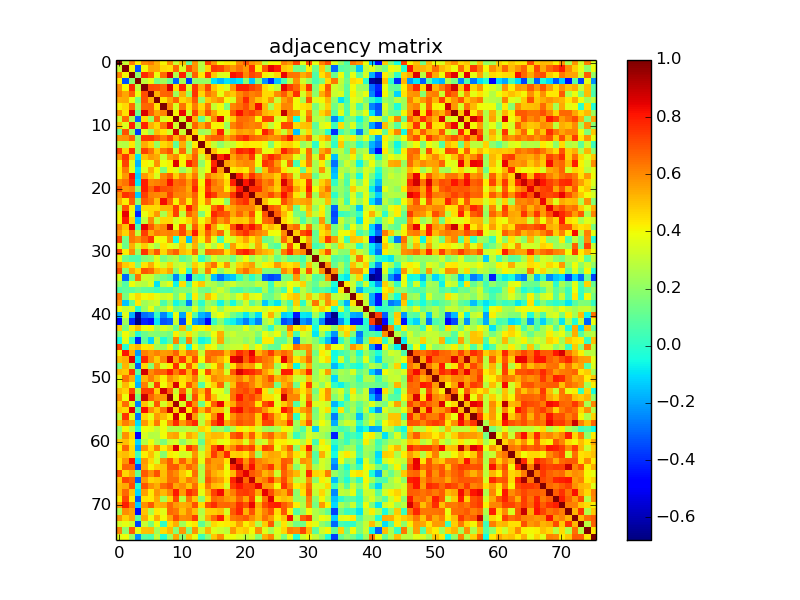

The table this chart was drawn from, first rows:
1.000000000000000000e+00, 3.127590000000000092e-01, 6.188580000000000192e-01, 4.254569999999999741e-01, 5.931689999999999463e-01, 6.225389999999999535e-01, 5.371110000000000051e-01, 4.101259999999999906e-01, 5.900410000000000377e-01, 3.177989999999999982e-01, 5.060050000000000381e-01, 1.225369999999999931e-01, 5.842359999999999776e-01, 2.877439999999999998e-01, 7.247670000000000501e-01, 5.780419999999999447e-01, 3.981469999999999732e-01, 4.356070000000000220e-01, 4.259020000000000028e-01, 5.994209999999999816e-01, 7.028100000000000458e-01, 5.803880000000000150e-01, 5.415560000000000374e-01, 2.995200000000000085e-01
3.127590000000000092e-01, 1.000000000000000000e+00, 4.061750000000000083e-01, -3.380500000000000171e-01, 4.046069999999999944e-01, 5.487980000000000080e-01, 5.408789999999999987e-01, 4.578690000000000260e-01, 4.423009999999999997e-01, 6.545520000000000227e-01, 3.511790000000000189e-01, 7.045770000000000088e-01, 5.908430000000000071e-01, 2.758499999999999841e-01, 4.716850000000000209e-01, 7.476460000000000328e-01, 7.289240000000000164e-01, 6.289390000000000258e-01, 5.758389999999999898e-01, 6.434990000000000432e-01, 5.788680000000000492e-01, 7.608319999999999528e-01, 4.181980000000000142e-01, 6.947990000000000554e-01
6.188580000000000192e-01, 4.061750000000000083e-01, 1.000000000000000000e+00, 1.950790000000000024e-01, 7.747460000000000457e-01, 6.773160000000000291e-01, 3.862940000000000262e-01, 6.584100000000000508e-01, 8.623450000000000282e-01, 2.703940000000000232e-01, 7.899880000000000235e-01, 2.289700000000000069e-01, 6.770990000000000064e-01, 4.318480000000000096e-01, 7.582910000000000483e-01, 4.910200000000000120e-01, 3.518370000000000108e-01, 3.643910000000000204e-01, 8.191070000000000295e-01, 7.795900000000000052e-01, 6.056249999999999689e-01, 7.214559999999999862e-01, 6.838400000000000034e-01, 4.191849999999999743e-01
4.254569999999999741e-01, -3.380500000000000171e-01, 1.950790000000000024e-01, 1.000000000000000000e+00, 2.938399999999999901e-01, 3.715479999999999894e-01, 1.487400000000000111e-01, 2.322849999999999915e-01, 1.245539999999999980e-01, -3.086610000000000187e-01, 2.517429999999999946e-01, -3.750589999999999757e-01, 2.001509999999999956e-01, 2.077630000000000032e-01, 2.239680000000000004e-01, -9.414999999999999758e-02, -1.702929999999999999e-01, -8.996200000000000030e-02, -1.331920000000000048e-01, -8.789099999999999691e-02, 1.939859999999999918e-01, -1.364750000000000130e-01, 1.817759999999999931e-01, -2.298499999999999988e-01
5.931689999999999463e-01, 4.046069999999999944e-01, 7.747460000000000457e-01, 2.938399999999999901e-01, 1.000000000000000000e+00, 7.110189999999999566e-01, 7.015390000000000237e-01, 6.646969999999999823e-01, 8.658050000000000468e-01, 4.518429999999999946e-01, 7.853390000000000093e-01, 3.518379999999999841e-01, 7.446319999999999606e-01, 5.347680000000000211e-01, 7.269569999999999643e-01, 4.956249999999999822e-01, 4.127230000000000065e-01, 3.562810000000000143e-01, 5.763260000000000050e-01, 7.943019999999999525e-01, 7.911169999999999591e-01, 7.346620000000000372e-01, 6.914660000000000251e-01, 4.585750000000000104e-01
6.225389999999999535e-01, 5.487980000000000080e-01, 6.773160000000000291e-01, 3.715479999999999894e-01, 7.110189999999999566e-01, 1.000000000000000000e+00, 5.385680000000000467e-01, 6.693949999999999623e-01, 6.743240000000000345e-01, 2.312460000000000071e-01, 5.320960000000000134e-01, 2.211829999999999907e-01, 7.546929999999999472e-01, 4.640750000000000153e-01, 6.377369999999999983e-01, 5.715909999999999602e-01, 3.783299999999999996e-01, 5.355729999999999658e-01, 4.896989999999999954e-01, 6.061229999999999674e-01, 6.635820000000000052e-01, 6.166509999999999492e-01, 6.421689999999999898e-01, 4.566649999999999876e-01
5.371110000000000051e-01, 5.408789999999999987e-01, 3.862940000000000262e-01, 1.487400000000000111e-01, 7.015390000000000237e-01, 5.385680000000000467e-01, 1.000000000000000000e+00, 4.464130000000000043e-01, 5.559840000000000337e-01, 6.677650000000000530e-01, 4.634590000000000098e-01, 5.100160000000000249e-01, 6.852080000000000393e-01, 2.154880000000000129e-01, 4.876229999999999731e-01, 5.459720000000000129e-01, 5.926540000000000141e-01, 3.970710000000000073e-01, 3.484019999999999895e-01, 6.236709999999999754e-01, 7.753729999999999789e-01, 6.026209999999999622e-01, 5.069000000000000172e-01, 4.575850000000000195e-01
4.101259999999999906e-01, 4.578690000000000260e-01, 6.584100000000000508e-01, 2.322849999999999915e-01, 6.646969999999999823e-01, 6.693949999999999623e-01, 4.464130000000000043e-01, 1.000000000000000000e+00, 6.074140000000000095e-01, 3.486449999999999827e-01, 6.446800000000000308e-01, 4.398239999999999927e-01, 6.233269999999999644e-01, 4.571419999999999928e-01, 6.339630000000000543e-01, 3.158830000000000249e-01, 3.937490000000000157e-01, 1.668060000000000098e-01, 6.090240000000000098e-01, 6.518469999999999542e-01, 7.107679999999999554e-01, 5.880170000000000119e-01, 8.280779999999999808e-01, 5.200639999999999707e-01
5.900410000000000377e-01, 4.423009999999999997e-01, 8.623450000000000282e-01, 1.245539999999999980e-01, 8.658050000000000468e-01, 6.743240000000000345e-01, 5.559840000000000337e-01, 6.074140000000000095e-01, 1.000000000000000000e+00, 4.029789999999999761e-01, 8.385390000000000343e-01, 3.261379999999999835e-01, 7.280919999999999614e-01, 5.014089999999999936e-01, 6.986019999999999452e-01, 5.581139999999999990e-01, 4.218450000000000255e-01, 4.106150000000000078e-01, 6.815799999999999637e-01, 8.215740000000000265e-01, 6.944080000000000252e-01, 7.341229999999999700e-01, 6.598859999999999726e-01, 5.241059999999999608e-01
3.177989999999999982e-01, 6.545520000000000227e-01, 2.703940000000000232e-01, -3.086610000000000187e-01, 4.518429999999999946e-01, 2.312460000000000071e-01, 6.677650000000000530e-01, 3.486449999999999827e-01, 4.029789999999999761e-01, 1.000000000000000000e+00, 3.351219999999999755e-01, 8.813400000000000123e-01, 5.242809999999999970e-01, 1.045790000000000053e-01, 3.318360000000000198e-01, 6.110419999999999741e-01, 8.582370000000000276e-01, 3.671740000000000004e-01, 4.809559999999999946e-01, 6.538869999999999960e-01, 6.507979999999999876e-01, 6.132680000000000353e-01, 4.139889999999999959e-01, 7.361450000000000493e-01
5.060050000000000381e-01, 3.511790000000000189e-01, 7.899880000000000235e-01, 2.517429999999999946e-01, 7.853390000000000093e-01, 5.320960000000000134e-01, 4.634590000000000098e-01, 6.446800000000000308e-01, 8.385390000000000343e-01, 3.351219999999999755e-01, 1.000000000000000000e+00, 3.191729999999999845e-01, 6.685400000000000231e-01, 5.352770000000000028e-01, 6.620549999999999491e-01, 4.136790000000000189e-01, 4.123660000000000103e-01, 2.251769999999999883e-01, 6.141330000000000400e-01, 6.779140000000000166e-01, 6.275690000000000435e-01, 6.064840000000000231e-01, 6.320480000000000542e-01, 4.555859999999999910e-01
1.225369999999999931e-01, 7.045770000000000088e-01, 2.289700000000000069e-01, -3.750589999999999757e-01, 3.518379999999999841e-01, 2.211829999999999907e-01, 5.100160000000000249e-01, 4.398239999999999927e-01, 3.261379999999999835e-01, 8.813400000000000123e-01, 3.191729999999999845e-01, 1.000000000000000000e+00, 4.647560000000000024e-01, 2.214510000000000089e-01, 2.640190000000000037e-01, 5.204520000000000257e-01, 7.936689999999999579e-01, 3.262639999999999985e-01, 4.875039999999999929e-01, 5.720300000000000384e-01, 5.436459999999999626e-01, 5.724080000000000279e-01, 4.208279999999999799e-01, 7.943860000000000365e-01
5.842359999999999776e-01, 5.908430000000000071e-01, 6.770990000000000064e-01, 2.001509999999999956e-01, 7.446319999999999606e-01, 7.546929999999999472e-01, 6.852080000000000393e-01, 6.233269999999999644e-01, 7.280919999999999614e-01, 5.242809999999999970e-01, 6.685400000000000231e-01, 4.647560000000000024e-01, 1.000000000000000000e+00, 4.280539999999999901e-01, 6.328439999999999621e-01, 6.778549999999999853e-01, 6.783799999999999830e-01, 5.594050000000000411e-01, 6.303590000000000027e-01, 7.268660000000000121e-01, 7.804200000000000026e-01, 6.771390000000000464e-01, 6.495779999999999887e-01, 6.279190000000000049e-01
2.877439999999999998e-01, 2.758499999999999841e-01, 4.318480000000000096e-01, 2.077630000000000032e-01, 5.347680000000000211e-01, 4.640750000000000153e-01, 2.154880000000000129e-01, 4.571419999999999928e-01, 5.014089999999999936e-01, 1.045790000000000053e-01, 5.352770000000000028e-01, 2.214510000000000089e-01, 4.280539999999999901e-01, 1.000000000000000000e+00, 4.527959999999999763e-01, 3.066380000000000217e-01, 1.938120000000000120e-01, 2.967799999999999883e-01, 3.128710000000000102e-01, 4.070579999999999754e-01, 4.405450000000000199e-01, 4.232859999999999956e-01, 4.255590000000000206e-01, 3.876640000000000086e-01
7.247670000000000501e-01, 4.716850000000000209e-01, 7.582910000000000483e-01, 2.239680000000000004e-01, 7.269569999999999643e-01, 6.377369999999999983e-01, 4.876229999999999731e-01, 6.339630000000000543e-01, 6.986019999999999452e-01, 3.318360000000000198e-01, 6.620549999999999491e-01, 2.640190000000000037e-01, 6.328439999999999621e-01, 4.527959999999999763e-01, 1.000000000000000000e+00, 5.128139999999999921e-01, 3.899320000000000008e-01, 3.941029999999999811e-01, 6.333079999999999821e-01, 7.869019999999999904e-01, 7.554089999999999971e-01, 8.062430000000000430e-01, 6.227059999999999818e-01, 3.745299999999999740e-01
5.780419999999999447e-01, 7.476460000000000328e-01, 4.910200000000000120e-01, -9.414999999999999758e-02, 4.956249999999999822e-01, 5.715909999999999602e-01, 5.459720000000000129e-01, 3.158830000000000249e-01, 5.581139999999999990e-01, 6.110419999999999741e-01, 4.136790000000000189e-01, 5.204520000000000257e-01, 6.778549999999999853e-01, 3.066380000000000217e-01, 5.128139999999999921e-01, 1.000000000000000000e+00, 7.782400000000000428e-01, 8.621560000000000334e-01, 5.502879999999999994e-01, 6.447610000000000285e-01, 6.023319999999999785e-01, 7.398860000000000436e-01, 3.752440000000000220e-01, 6.659209999999999852e-01
3.981469999999999732e-01, 7.289240000000000164e-01, 3.518370000000000108e-01, -1.702929999999999999e-01, 4.127230000000000065e-01, 3.783299999999999996e-01, 5.926540000000000141e-01, 3.937490000000000157e-01, 4.218450000000000255e-01, 8.582370000000000276e-01, 4.123660000000000103e-01, 7.936689999999999579e-01, 6.783799999999999830e-01, 1.938120000000000120e-01, 3.899320000000000008e-01, 7.782400000000000428e-01, 1.000000000000000000e+00, 5.650140000000000162e-01, 5.260310000000000263e-01, 5.808459999999999734e-01, 6.113650000000000473e-01, 5.991549999999999931e-01, 3.932169999999999832e-01, 7.609139999999999793e-01
4.356070000000000220e-01, 6.289390000000000258e-01, 3.643910000000000204e-01, -8.996200000000000030e-02, 3.562810000000000143e-01, 5.355729999999999658e-01, 3.970710000000000073e-01, 1.668060000000000098e-01, 4.106150000000000078e-01, 3.671740000000000004e-01, 2.251769999999999883e-01, 3.262639999999999985e-01, 5.594050000000000411e-01, 2.967799999999999883e-01, 3.941029999999999811e-01, 8.621560000000000334e-01, 5.650140000000000162e-01, 1.000000000000000000e+00, 4.204519999999999924e-01, 4.600420000000000065e-01, 4.163999999999999924e-01, 5.979389999999999983e-01, 1.936940000000000051e-01, 5.048970000000000402e-01
4.259020000000000028e-01, 5.758389999999999898e-01, 8.191070000000000295e-01, -1.331920000000000048e-01, 5.763260000000000050e-01, 4.896989999999999954e-01, 3.484019999999999895e-01, 6.090240000000000098e-01, 6.815799999999999637e-01, 4.809559999999999946e-01, 6.141330000000000400e-01, 4.875039999999999929e-01, 6.303590000000000027e-01, 3.128710000000000102e-01, 6.333079999999999821e-01, 5.502879999999999994e-01, 5.260310000000000263e-01, 4.204519999999999924e-01, 1.000000000000000000e+00, 7.904769999999999852e-01, 5.808630000000000182e-01, 7.585380000000000456e-01, 6.507530000000000259e-01, 5.472569999999999935e-01
5.994209999999999816e-01, 6.434990000000000432e-01, 7.795900000000000052e-01, -8.789099999999999691e-02, 7.943019999999999525e-01, 6.061229999999999674e-01, 6.236709999999999754e-01, 6.518469999999999542e-01, 8.215740000000000265e-01, 6.538869999999999960e-01, 6.779140000000000166e-01, 5.720300000000000384e-01, 7.268660000000000121e-01, 4.070579999999999754e-01, 7.869019999999999904e-01, 6.447610000000000285e-01, 5.808459999999999734e-01, 4.600420000000000065e-01, 7.904769999999999852e-01, 1.000000000000000000e+00, 8.155850000000000044e-01, 9.261939999999999618e-01, 7.181619999999999671e-01, 6.172640000000000349e-01
7.028100000000000458e-01, 5.788680000000000492e-01, 6.056249999999999689e-01, 1.939859999999999918e-01, 7.911169999999999591e-01, 6.635820000000000052e-01, 7.753729999999999789e-01, 7.107679999999999554e-01, 6.944080000000000252e-01, 6.507979999999999876e-01, 6.275690000000000435e-01, 5.436459999999999626e-01, 7.804200000000000026e-01, 4.405450000000000199e-01, 7.554089999999999971e-01, 6.023319999999999785e-01, 6.113650000000000473e-01, 4.163999999999999924e-01, 5.808630000000000182e-01, 8.155850000000000044e-01, 1.000000000000000000e+00, 7.676979999999999915e-01, 7.691999999999999948e-01, 6.158909999999999663e-01
5.803880000000000150e-01, 7.608319999999999528e-01, 7.214559999999999862e-01, -1.364750000000000130e-01, 7.346620000000000372e-01, 6.166509999999999492e-01, 6.026209999999999622e-01, 5.880170000000000119e-01, 7.341229999999999700e-01, 6.132680000000000353e-01, 6.064840000000000231e-01, 5.724080000000000279e-01, 6.771390000000000464e-01, 4.232859999999999956e-01, 8.062430000000000430e-01, 7.398860000000000436e-01, 5.991549999999999931e-01, 5.979389999999999983e-01, 7.585380000000000456e-01, 9.261939999999999618e-01, 7.676979999999999915e-01, 1.000000000000000000e+00, 6.007329999999999615e-01, 6.195150000000000379e-01
5.415560000000000374e-01, 4.181980000000000142e-01, 6.838400000000000034e-01, 1.817759999999999931e-01, 6.914660000000000251e-01, 6.421689999999999898e-01, 5.069000000000000172e-01, 8.280779999999999808e-01, 6.598859999999999726e-01, 4.139889999999999959e-01, 6.320480000000000542e-01, 4.208279999999999799e-01, 6.495779999999999887e-01, 4.255590000000000206e-01, 6.227059999999999818e-01, 3.752440000000000220e-01, 3.932169999999999832e-01, 1.936940000000000051e-01, 6.507530000000000259e-01, 7.181619999999999671e-01, 7.691999999999999948e-01, 6.007329999999999615e-01, 1.000000000000000000e+00, 5.059160000000000323e-01
2.995200000000000085e-01, 6.947990000000000554e-01, 4.191849999999999743e-01, -2.298499999999999988e-01, 4.585750000000000104e-01, 4.566649999999999876e-01, 4.575850000000000195e-01, 5.200639999999999707e-01, 5.241059999999999608e-01, 7.361450000000000493e-01, 4.555859999999999910e-01, 7.943860000000000365e-01, 6.279190000000000049e-01, 3.876640000000000086e-01, 3.745299999999999740e-01, 6.659209999999999852e-01, 7.609139999999999793e-01, 5.048970000000000402e-01, 5.472569999999999935e-01, 6.172640000000000349e-01, 6.158909999999999663e-01, 6.195150000000000379e-01, 5.059160000000000323e-01, 1.000000000000000000e+00
4.073410000000000086e-01, 8.456960000000000033e-01, 3.793969999999999843e-01, -4.060590000000000033e-01, 3.808340000000000058e-01, 4.583510000000000084e-01, 5.793239999999999501e-01, 2.568989999999999885e-01, 4.924140000000000184e-01, 7.370590000000000197e-01, 2.931469999999999909e-01, 6.759119999999999573e-01, 5.819590000000000041e-01, 1.709080000000000044e-01, 3.936379999999999879e-01, 7.816990000000000327e-01, 7.172129999999999894e-01, 6.881819999999999604e-01, 5.485020000000000451e-01, 6.588779999999999637e-01, 5.661789999999999878e-01, 7.147660000000000124e-01, 3.933840000000000114e-01, 7.028699999999999948e-01
4.076139999999999763e-01, 8.007440000000000113e-01, 4.623459999999999792e-01, -1.444840000000000013e-01, 2.995659999999999989e-01, 5.941920000000000535e-01, 3.131999999999999784e-01, 4.670130000000000114e-01, 4.628470000000000084e-01, 3.394409999999999927e-01, 3.998149999999999760e-01, 4.648639999999999994e-01, 5.970520000000000271e-01, 3.952260000000000217e-01, 5.049270000000000147e-01, 7.009140000000000370e-01, 5.775439999999999463e-01, 6.496399999999999952e-01, 4.785070000000000157e-01, 4.969629999999999881e-01, 4.813299999999999801e-01, 6.097320000000000517e-01, 3.961500000000000021e-01, 6.553870000000000529e-01
6.136000000000000343e-01, 4.991120000000000001e-01, 8.402939999999999854e-01, 6.753399999999999681e-02, 8.462990000000000235e-01, 6.882049999999999557e-01, 5.607170000000000210e-01, 6.087630000000000541e-01, 8.968049999999999633e-01, 3.854190000000000116e-01, 7.204270000000000396e-01, 3.062960000000000127e-01, 6.818330000000000224e-01, 4.659579999999999833e-01, 7.891860000000000541e-01, 5.608999999999999542e-01, 3.741610000000000213e-01, 4.407260000000000066e-01, 7.056010000000000337e-01, 8.665990000000000082e-01, 7.201260000000000439e-01, 8.180279999999999774e-01, 7.111150000000000526e-01, 4.520689999999999986e-01
5.708940000000000126e-01, 4.734979999999999745e-01, 6.446279999999999788e-01, 2.871739999999999848e-01, 7.392699999999999827e-01, 5.433409999999999629e-01, 6.270999999999999908e-01, 6.016340000000000021e-01, 6.147209999999999619e-01, 5.890739999999999865e-01, 7.152629999999999821e-01, 5.336290000000000200e-01, 7.977330000000000254e-01, 4.802879999999999927e-01, 6.820599999999999996e-01, 5.562120000000000397e-01, 6.643069999999999808e-01, 3.500260000000000038e-01, 6.064829999999999943e-01, 7.037010000000000209e-01, 7.681909999999999572e-01, 6.612409999999999677e-01, 6.076160000000000450e-01, 5.695249999999999480e-01
7.227909999999999613e-01, 1.454860000000000042e-01, 6.356330000000000036e-01, 5.913479999999999848e-01, 6.680409999999999959e-01, 7.588529999999999998e-01, 4.010159999999999836e-01, 4.012870000000000048e-01, 5.826219999999999732e-01, -4.570199999999999957e-02, 4.578119999999999967e-01, -1.432049999999999990e-01, 5.593420000000000059e-01, 4.080539999999999723e-01, 6.323199999999999932e-01, 3.651760000000000006e-01, 4.875999999999999779e-02, 3.812869999999999870e-01, 3.328030000000000155e-01, 4.640790000000000193e-01, 5.551139999999999963e-01, 4.411320000000000241e-01, 5.390460000000000251e-01, 1.185210000000000014e-01
3.803019999999999734e-01, 1.326209999999999889e-01, 5.349300000000000166e-01, 3.359829999999999761e-01, 4.852170000000000094e-01, 3.396970000000000267e-01, 2.517920000000000158e-01, 4.387070000000000136e-01, 3.830479999999999996e-01, 3.420909999999999784e-01, 4.964069999999999871e-01, 3.172200000000000020e-01, 5.312000000000000055e-01, 2.067460000000000131e-01, 3.813810000000000255e-01, 2.603440000000000198e-01, 4.269689999999999874e-01, 1.099669999999999953e-01, 5.714869999999999672e-01, 4.289789999999999992e-01, 4.506000000000000005e-01, 3.270520000000000094e-01, 5.476330000000000364e-01, 3.544350000000000001e-01
7.191520000000000135e-01, 4.166619999999999768e-01, 5.944559999999999844e-01, 2.177649999999999864e-01, 7.534910000000000219e-01, 5.521040000000000392e-01, 6.926170000000000382e-01, 4.645630000000000037e-01, 6.109569999999999723e-01, 6.724660000000000082e-01, 5.118080000000000407e-01, 4.653320000000000234e-01, 6.607140000000000235e-01, 2.875719999999999943e-01, 6.578330000000000011e-01, 6.424239999999999950e-01, 6.307070000000000176e-01, 4.523980000000000223e-01, 5.632690000000000197e-01, 7.471499999999999808e-01, 7.948490000000000277e-01, 7.120800000000000463e-01, 5.796740000000000226e-01, 5.248009999999999620e-01
3.819549999999999890e-01, 1.328920000000000101e-01, 6.848899999999999433e-02, 6.143699999999999856e-02, 1.697649999999999992e-01, 1.932470000000000021e-01, 3.526099999999999790e-01, 1.579240000000000088e-01, 2.293840000000000046e-01, 2.768669999999999742e-01, 9.951799999999999535e-02, 1.660109999999999919e-01, 3.216069999999999762e-01, 4.016999999999999738e-03, 1.578140000000000098e-01, 3.362490000000000201e-01, 2.494109999999999938e-01, 2.467650000000000121e-01, 1.236040000000000055e-01, 2.798069999999999724e-01, 3.930029999999999912e-01, 2.269569999999999921e-01, 3.128520000000000190e-01, 2.087799999999999934e-01
6.150900000000000256e-01, 4.852170000000000094e-01, 4.464219999999999855e-01, 1.594319999999999904e-01, 4.407499999999999751e-01, 5.392270000000000119e-01, 4.090710000000000179e-01, 3.295379999999999976e-01, 4.636870000000000158e-01, 2.921030000000000015e-01, 3.442459999999999964e-01, 2.249599999999999933e-01, 4.753550000000000275e-01, 3.707650000000000112e-01, 5.420040000000000413e-01, 6.497300000000000297e-01, 4.166900000000000048e-01, 5.804089999999999527e-01, 3.140140000000000153e-01, 4.707200000000000273e-01, 5.252679999999999572e-01, 5.688670000000000115e-01, 3.012779999999999903e-01, 4.111609999999999987e-01
7.076050000000000395e-01, 1.821369999999999933e-01, 5.465219999999999523e-01, 4.575620000000000243e-01, 6.946409999999999529e-01, 6.571209999999999551e-01, 5.229629999999999557e-01, 4.806199999999999917e-01, 5.503510000000000346e-01, 1.911460000000000103e-01, 4.003829999999999889e-01, -4.091000000000000018e-03, 5.659849999999999604e-01, 2.882629999999999915e-01, 6.301330000000000542e-01, 4.085429999999999895e-01, 2.024700000000000111e-01, 3.281470000000000220e-01, 3.350420000000000065e-01, 5.647250000000000325e-01, 6.499540000000000317e-01, 5.365469999999999962e-01, 5.057509999999999506e-01, 1.682269999999999877e-01
3.576540000000000274e-01, -2.947319999999999940e-01, 1.276319999999999955e-01, 6.367920000000000247e-01, 3.303880000000000150e-01, 3.171160000000000090e-01, 1.929420000000000024e-01, 1.393550000000000066e-01, 8.516400000000000359e-02, -2.473930000000000018e-01, 4.149900000000000116e-02, -3.918719999999999981e-01, 6.932000000000000661e-02, 3.802999999999999957e-03, 2.318699999999999928e-01, -1.505769999999999886e-01, -2.798800000000000177e-01, -1.729910000000000059e-01, -1.378759999999999986e-01, 1.453400000000000004e-02, 1.629180000000000073e-01, -1.095999999999999969e-03, 1.395780000000000076e-01, -3.063230000000000119e-01
2.178509999999999891e-01, 7.475900000000000600e-02, 3.908320000000000127e-01, 2.995559999999999889e-01, 2.721870000000000123e-01, 3.544059999999999988e-01, -9.454700000000000604e-02, 2.965709999999999735e-01, 3.659450000000000203e-01, -6.272500000000000298e-02, 4.515100000000000224e-01, 4.940100000000000047e-02, 4.111049999999999982e-01, 4.936260000000000092e-01, 2.897449999999999748e-01, 2.638510000000000022e-01, 1.671159999999999868e-01, 2.820770000000000222e-01, 3.304500000000000215e-01, 2.328800000000000037e-01, 2.177860000000000074e-01, 2.082330000000000014e-01, 3.035950000000000037e-01, 2.742669999999999830e-01
6.702099999999999724e-02, 1.038459999999999939e-01, 9.429600000000000481e-02, 1.375659999999999938e-01, 9.665200000000000180e-02, 8.153699999999999837e-02, 4.122599999999999876e-02, 7.776900000000000479e-02, 6.203100000000000280e-02, 1.575759999999999939e-01, 1.837030000000000052e-01, 1.741669999999999885e-01, 3.068389999999999729e-01, 1.515180000000000138e-01, 1.208449999999999941e-01, 2.514290000000000136e-01, 3.271540000000000004e-01, 2.273419999999999885e-01, 8.709699999999999387e-02, 5.677700000000000108e-02, 1.320999999999999952e-01, 9.412299999999999833e-02, 4.240300000000000319e-02, 2.613480000000000247e-01
6.317629999999999635e-01, 1.496850000000000125e-01, 3.778630000000000044e-01, 4.592789999999999928e-01, 4.012959999999999861e-01, 4.211260000000000003e-01, 3.719950000000000201e-01, 3.262780000000000125e-01, 3.563310000000000088e-01, 1.517689999999999872e-01, 3.511940000000000062e-01, 2.029999999999999860e-02, 4.280619999999999981e-01, 2.118400000000000005e-01, 5.131069999999999798e-01, 4.138299999999999756e-01, 2.548739999999999895e-01, 3.160959999999999881e-01, 2.407459999999999878e-01, 3.590030000000000165e-01, 4.809510000000000174e-01, 3.492919999999999914e-01, 3.802590000000000137e-01, 1.412490000000000134e-01
5.767910000000000537e-01, -1.458009999999999862e-01, 1.071499999999999952e-01, 4.345240000000000213e-01, 2.342210000000000125e-01, 2.912120000000000264e-01, 3.241539999999999977e-01, 6.077500000000000263e-02, 2.240229999999999999e-01, -5.014699999999999713e-02, 5.691399999999999931e-02, -2.639009999999999967e-01, 2.055480000000000085e-01, -7.649000000000000417e-03, 2.276229999999999920e-01, 1.659690000000000054e-01, -6.250300000000000300e-02, 1.725750000000000062e-01, -4.340900000000000314e-02, 1.717700000000000060e-01, 3.318369999999999931e-01, 9.593000000000000138e-02, 2.180100000000000093e-01, -1.402819999999999900e-01
3.920239999999999836e-01, 3.067050000000000054e-01, 3.356569999999999832e-01, -1.071800000000000010e-02, 2.176649999999999974e-01, 3.801979999999999804e-01, 1.653209999999999957e-01, 2.499200000000000033e-01, 3.705769999999999897e-01, 1.537890000000000090e-01, 1.972810000000000119e-01, 1.505910000000000026e-01, 3.664740000000000220e-01, 1.191730000000000012e-01, 2.840219999999999967e-01, 3.791269999999999918e-01, 2.121020000000000127e-01, 3.429840000000000111e-01, 3.490539999999999754e-01, 3.798230000000000217e-01, 3.370429999999999815e-01, 3.579319999999999724e-01, 3.709089999999999887e-01, 3.197260000000000102e-01
-1.600010000000000043e-01, 3.581150000000000166e-01, -1.762009999999999965e-01, -6.313149999999999595e-01, -2.921469999999999900e-01, -2.486170000000000047e-01, 1.339699999999999919e-02, -2.509810000000000096e-01, -9.041000000000000425e-02, 3.795580000000000065e-01, -1.946589999999999987e-01, 4.267029999999999990e-01, 6.965000000000000357e-02, -1.736860000000000070e-01, -2.312259999999999871e-01, 3.113380000000000036e-01, 3.911519999999999997e-01, 2.792589999999999795e-01, 1.449660000000000115e-01, 5.863199999999999662e-02, -7.993400000000000505e-02, 8.447999999999999954e-02, -9.844100000000000072e-02, 3.677639999999999798e-01
-4.897409999999999819e-01, 2.301799999999999957e-01, -4.038700000000000068e-01, -6.799359999999999848e-01, -4.120449999999999946e-01, -4.439879999999999938e-01, -8.406800000000000384e-02, -3.366230000000000055e-01, -3.062540000000000262e-01, 3.144489999999999785e-01, -3.533250000000000002e-01, 4.008309999999999929e-01, -2.086880000000000124e-01, -2.735159999999999814e-01, -4.779309999999999947e-01, 1.354200000000000022e-02, 1.928249999999999964e-01, -1.098700000000000024e-02, -6.317200000000000593e-02, -1.506679999999999964e-01, -2.649449999999999861e-01, -1.252999999999999947e-01, -2.589299999999999935e-01, 2.454399999999999915e-01
4.751770000000000160e-01, 1.473980000000000012e-01, 4.233239999999999781e-01, 5.094199999999999839e-01, 3.809379999999999988e-01, 4.032129999999999881e-01, 2.297569999999999890e-01, 3.459269999999999845e-01, 2.919780000000000153e-01, 1.199739999999999973e-01, 5.125420000000000531e-01, 1.099450000000000011e-01, 4.248640000000000194e-01, 3.871169999999999889e-01, 4.325869999999999993e-01, 2.787330000000000085e-01, 3.168630000000000058e-01, 2.211309999999999942e-01, 2.287740000000000051e-01, 2.402029999999999998e-01, 3.662320000000000020e-01, 2.427169999999999883e-01, 2.875800000000000023e-01, 1.686769999999999936e-01
1.755200000000000093e-01, 3.968119999999999981e-01, 2.674139999999999850e-01, -9.832000000000000461e-03, 1.268060000000000020e-01, 1.911259999999999903e-01, 1.670860000000000123e-01, 1.735760000000000081e-01, 1.381050000000000055e-01, 4.197380000000000000e-01, 2.642680000000000029e-01, 4.463090000000000113e-01, 3.091300000000000159e-01, 1.812680000000000125e-01, 2.331570000000000031e-01, 3.928769999999999762e-01, 5.369559999999999889e-01, 2.767450000000000188e-01, 3.205870000000000108e-01, 2.608869999999999800e-01, 2.608849999999999780e-01, 2.800230000000000219e-01, 1.772970000000000101e-01, 3.780729999999999924e-01
-4.874599999999999766e-02, 3.610050000000000203e-01, 1.396499999999999998e-02, -4.013149999999999773e-01, 9.471799999999999664e-02, -1.201229999999999937e-01, 2.912159999999999749e-01, -3.636999999999999955e-02, 1.088090000000000029e-01, 6.094760000000000177e-01, 8.344100000000000128e-02, 6.067019999999999635e-01, 2.180779999999999941e-01, -6.135999999999999788e-02, 8.422999999999999932e-03, 3.193529999999999980e-01, 5.519239999999999702e-01, 2.126329999999999887e-01, 2.665819999999999856e-01, 2.746850000000000125e-01, 2.026330000000000076e-01, 2.726790000000000047e-01, 7.881900000000000017e-02, 4.245570000000000177e-01
7.343399999999999928e-01, -1.632899999999999976e-02, 4.806869999999999754e-01, 5.263830000000000453e-01, 4.259229999999999960e-01, 4.414989999999999748e-01, 2.346949999999999870e-01, 2.283169999999999922e-01, 4.039559999999999818e-01, 1.150710000000000066e-01, 3.687199999999999922e-01, -5.572699999999999876e-02, 3.916859999999999786e-01, 1.812020000000000020e-01, 4.219999999999999862e-01, 3.782659999999999911e-01, 2.131520000000000081e-01, 2.916819999999999968e-01, 3.110809999999999964e-01, 3.180060000000000109e-01, 4.311139999999999972e-01, 2.592419999999999725e-01, 4.003369999999999984e-01, 2.092050000000000021e-01
4.154419999999999780e-01, 8.102329999999999810e-01, 5.426290000000000280e-01, -2.167820000000000025e-01, 6.130100000000000549e-01, 5.775470000000000326e-01, 6.188970000000000304e-01, 5.683939999999999548e-01, 5.817830000000000501e-01, 6.736779999999999990e-01, 4.905209999999999848e-01, 6.403410000000000490e-01, 6.088759999999999728e-01, 3.095140000000000113e-01, 6.495060000000000278e-01, 6.632949999999999680e-01, 6.546300000000000452e-01, 5.151780000000000248e-01, 6.371830000000000549e-01, 7.731170000000000542e-01, 7.012709999999999777e-01, 8.464960000000000262e-01, 5.309840000000000115e-01, 6.199120000000000186e-01
5.045030000000000348e-01, 5.354719999999999480e-01, 8.620989999999999487e-01, -8.775900000000000367e-02, 7.767939999999999845e-01, 5.909600000000000408e-01, 4.861039999999999806e-01, 6.087040000000000228e-01, 8.695030000000000259e-01, 5.472879999999999967e-01, 7.540839999999999765e-01, 4.832969999999999766e-01, 7.106850000000000112e-01, 4.024590000000000112e-01, 6.695809999999999818e-01, 5.939200000000000035e-01, 5.311050000000000493e-01, 4.326570000000000138e-01, 8.488419999999999854e-01, 8.787760000000000016e-01, 6.806729999999999725e-01, 8.063160000000000327e-01, 6.964740000000000375e-01, 6.359179999999999833e-01
1.410790000000000100e-01, 5.212890000000000024e-01, 2.812899999999999845e-01, -3.184640000000000248e-01, 4.622240000000000237e-01, 1.832249999999999990e-01, 5.794270000000000254e-01, 3.633060000000000178e-01, 4.225729999999999764e-01, 7.698369999999999935e-01, 3.658350000000000213e-01, 6.842270000000000296e-01, 4.544750000000000179e-01, 1.586619999999999975e-01, 3.029899999999999816e-01, 4.134149999999999769e-01, 6.027609999999999912e-01, 2.284990000000000077e-01, 4.428170000000000162e-01, 6.330639999999999601e-01, 5.504240000000000244e-01, 5.773709999999999676e-01, 3.823840000000000017e-01, 6.130379999999999718e-01
5.162750000000000394e-01, 4.902329999999999743e-01, 7.560120000000000173e-01, 8.697699999999999876e-02, 8.798749999999999627e-01, 6.047970000000000290e-01, 6.700800000000000090e-01, 6.723029999999999839e-01, 7.939570000000000238e-01, 6.272750000000000270e-01, 7.567409999999999970e-01, 5.324799999999999534e-01, 7.509169999999999456e-01, 3.916490000000000249e-01, 7.138280000000000181e-01, 5.151820000000000288e-01, 5.585970000000000102e-01, 3.435050000000000048e-01, 6.862869999999999804e-01, 8.644300000000000317e-01, 8.023160000000000291e-01, 7.768599999999999950e-01, 7.049919999999999520e-01, 5.623860000000000525e-01
3.877439999999999776e-01, 6.480519999999999614e-01, 5.427610000000000490e-01, -1.167340000000000044e-01, 5.248770000000000380e-01, 6.215260000000000229e-01, 5.219329999999999803e-01, 4.200880000000000170e-01, 5.872399999999999842e-01, 5.265609999999999458e-01, 4.452760000000000051e-01, 5.074290000000000189e-01, 6.285779999999999701e-01, 3.245979999999999976e-01, 4.415020000000000056e-01, 6.032710000000000017e-01, 5.634289999999999576e-01, 5.306170000000000053e-01, 5.487680000000000335e-01, 6.203610000000000513e-01, 5.239369999999999861e-01, 6.317030000000000145e-01, 5.201649999999999885e-01, 6.027479999999999505e-01
3.520289999999999808e-01, 5.149709999999999566e-01, 3.899710000000000121e-01, -1.684680000000000066e-01, 6.198630000000000528e-01, 3.193480000000000207e-01, 7.333650000000000446e-01, 3.966140000000000221e-01, 5.232900000000000329e-01, 8.671309999999999851e-01, 4.312810000000000255e-01, 6.976750000000000451e-01, 5.433329999999999549e-01, 8.019900000000000639e-02, 3.758230000000000182e-01, 4.787649999999999961e-01, 6.718709999999999960e-01, 2.564730000000000065e-01, 5.073450000000000459e-01, 7.097780000000000200e-01, 6.821760000000000046e-01, 6.139189999999999925e-01, 5.079420000000000046e-01, 5.963589999999999725e-01
5.152240000000000153e-01, 4.688610000000000277e-01, 7.291959999999999553e-01, 2.693169999999999731e-01, 7.346570000000000045e-01, 7.337080000000000268e-01, 4.761170000000000124e-01, 8.763140000000000374e-01, 6.785949999999999482e-01, 3.212380000000000235e-01, 6.802059999999999773e-01, 3.420560000000000267e-01, 6.383980000000000210e-01, 5.083290000000000308e-01, 7.220699999999999896e-01, 3.883499999999999730e-01, 3.767690000000000206e-01, 2.315989999999999993e-01, 6.335180000000000256e-01, 6.885280000000000289e-01, 7.178459999999999841e-01, 6.560049999999999493e-01, 7.882860000000000422e-01, 4.421979999999999800e-01
5.922789999999999999e-01, 3.912979999999999792e-01, 8.540990000000000526e-01, 1.529149999999999954e-01, 8.872679999999999456e-01, 6.647140000000000271e-01, 5.805510000000000392e-01, 5.798849999999999838e-01, 9.647970000000000157e-01, 3.724930000000000185e-01, 8.387710000000000443e-01, 2.624690000000000079e-01, 7.059220000000000494e-01, 4.539079999999999782e-01, 7.048109999999999653e-01, 5.027490000000000014e-01, 3.604240000000000221e-01, 3.709799999999999764e-01, 6.431219999999999715e-01, 8.130100000000000104e-01, 6.837870000000000337e-01, 7.274370000000000003e-01, 6.394659999999999789e-01, 4.509730000000000127e-01
4.578900000000000192e-01, 6.567389999999999617e-01, 3.602949999999999764e-01, -2.569839999999999902e-01, 5.009550000000000392e-01, 3.447770000000000001e-01, 6.947210000000000329e-01, 3.434530000000000083e-01, 4.885720000000000063e-01, 9.458379999999999566e-01, 3.552690000000000015e-01, 7.870530000000000026e-01, 5.899579999999999824e-01, 1.308249999999999968e-01, 4.182580000000000187e-01, 6.800779999999999603e-01, 8.417280000000000317e-01, 4.625790000000000179e-01, 5.456309999999999771e-01, 7.130809999999999649e-01, 6.945540000000000047e-01, 6.742000000000000215e-01, 4.417780000000000040e-01, 7.118590000000000195e-01
4.936209999999999765e-01, 4.605480000000000129e-01, 8.542800000000000393e-01, 7.362000000000000488e-02, 8.206489999999999618e-01, 5.886320000000000441e-01, 4.887119999999999798e-01, 6.450010000000000465e-01, 8.825690000000000479e-01, 4.705630000000000090e-01, 8.854100000000000303e-01, 4.319930000000000159e-01, 7.423429999999999751e-01, 5.185779999999999834e-01, 6.737840000000000495e-01, 5.140109999999999957e-01, 5.016960000000000308e-01, 3.420690000000000119e-01, 7.876840000000000508e-01, 8.228429999999999911e-01, 6.875099999999999545e-01, 7.319930000000000048e-01, 6.857630000000000114e-01, 5.820220000000000393e-01
2.922870000000000190e-01, 7.541029999999999678e-01, 3.734850000000000114e-01, -2.745199999999999863e-01, 4.645029999999999992e-01, 3.721369999999999956e-01, 5.724939999999999474e-01, 5.149540000000000228e-01, 4.293390000000000262e-01, 8.762050000000000116e-01, 4.049900000000000166e-01, 8.899650000000000061e-01, 5.693660000000000387e-01, 2.880789999999999740e-01, 4.257830000000000226e-01, 6.052419999999999467e-01, 8.377259999999999707e-01, 3.920500000000000096e-01, 5.806149999999999922e-01, 6.774499999999999966e-01, 6.418359999999999621e-01, 6.688880000000000381e-01, 4.865829999999999878e-01, 7.890960000000000196e-01
5.029630000000000489e-01, 6.249149999999999983e-01, 5.504639999999999533e-01, -1.006520000000000054e-01, 5.765149999999999997e-01, 4.468300000000000050e-01, 6.261609999999999676e-01, 4.002310000000000034e-01, 6.018520000000000536e-01, 7.708899999999999642e-01, 5.669769999999999532e-01, 6.886149999999999771e-01, 7.812820000000000320e-01, 2.878410000000000135e-01, 5.158449999999999980e-01, 7.232260000000000355e-01, 8.268429999999999946e-01, 5.501970000000000471e-01, 6.218749999999999556e-01, 7.027130000000000321e-01, 6.651899999999999480e-01, 6.751329999999999831e-01, 4.870410000000000017e-01, 7.225589999999999513e-01
2.074290000000000023e-01, 4.082000000000000073e-01, 2.911449999999999871e-01, -2.716899999999999871e-02, 3.900859999999999883e-01, 3.731650000000000245e-01, 3.108899999999999997e-01, 3.843380000000000130e-01, 2.712769999999999904e-01, 2.873769999999999936e-01, 2.709690000000000154e-01, 3.004200000000000204e-01, 2.650919999999999943e-01, 4.749220000000000108e-01, 4.271460000000000257e-01, 1.998060000000000114e-01, 2.406280000000000086e-01, 1.294420000000000015e-01, 2.667539999999999911e-01, 4.226139999999999897e-01, 3.752220000000000000e-01, 4.464000000000000190e-01, 3.371069999999999900e-01, 2.404030000000000056e-01
2.441709999999999992e-01, 5.877700000000000147e-01, 4.618639999999999968e-01, -4.712210000000000010e-01, 3.496699999999999808e-01, 2.744229999999999725e-01, 2.844610000000000194e-01, 3.949719999999999898e-01, 5.362879999999999869e-01, 5.538220000000000365e-01, 3.705490000000000173e-01, 5.412820000000000409e-01, 4.864350000000000063e-01, 2.021189999999999931e-01, 4.835999999999999743e-01, 5.145300000000000429e-01, 5.121860000000000301e-01, 4.341690000000000271e-01, 6.756339999999999568e-01, 7.246329999999999716e-01, 5.192109999999999781e-01, 6.817549999999999999e-01, 4.495569999999999844e-01, 6.085159999999999458e-01
4.808129999999999904e-01, 5.025249999999999995e-01, 4.295269999999999921e-01, -1.155510000000000009e-01, 2.766290000000000138e-01, 3.948260000000000103e-01, 2.630899999999999905e-01, 1.645760000000000001e-01, 3.113710000000000089e-01, 3.446640000000000259e-01, 2.040770000000000084e-01, 3.115979999999999861e-01, 3.699509999999999743e-01, 1.125260000000000010e-01, 4.990559999999999996e-01, 4.532889999999999975e-01, 3.656880000000000130e-01, 3.944250000000000256e-01, 4.763069999999999804e-01, 5.138970000000000482e-01, 3.535920000000000174e-01, 5.624540000000000095e-01, 2.857089999999999907e-01, 3.425830000000000264e-01
... 15 more rows
